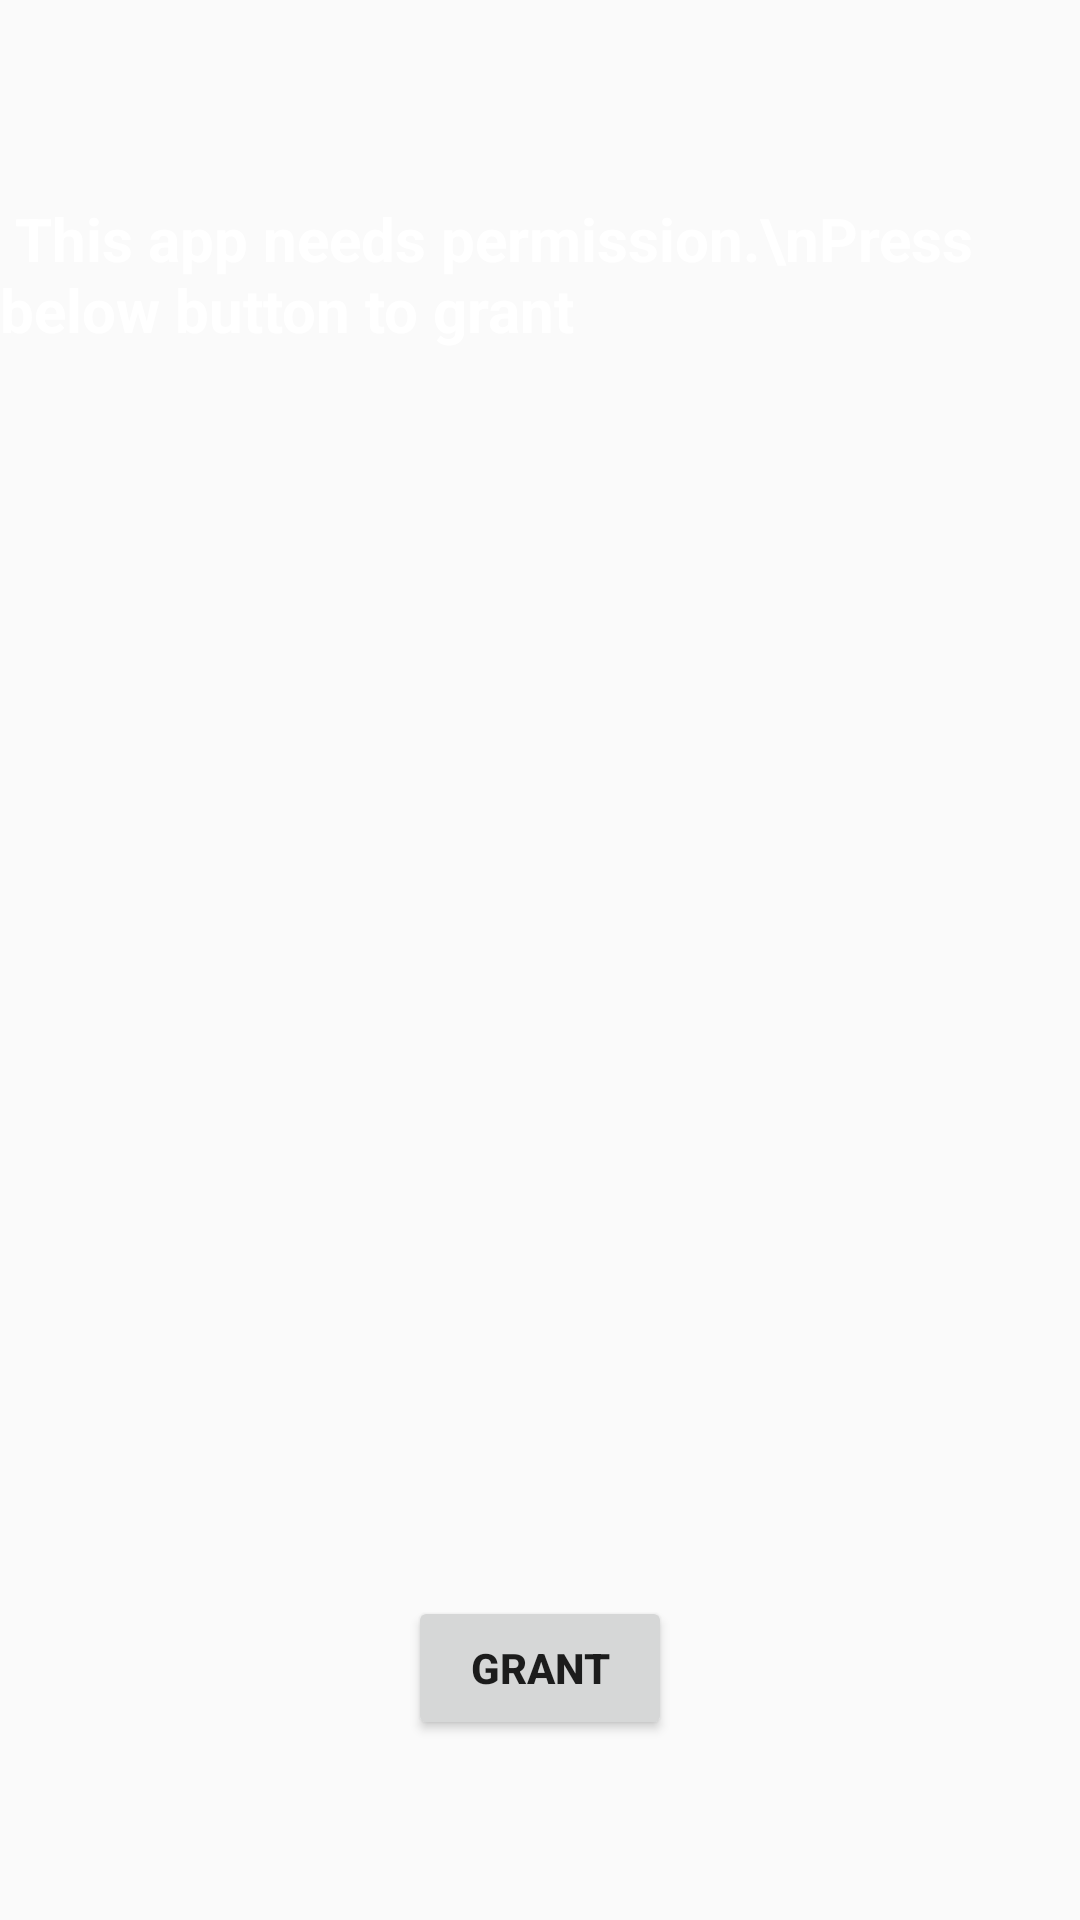

Here is an Android app screen rendered from its layout file. Give the layout XML and the strings, colors and styles it references.
<!-- AndroidManifest.xml: application theme AppTheme -->
<!-- res/layout/splash_screen.xml -->
<?xml version="1.0" encoding="utf-8"?>
<RelativeLayout xmlns:android="http://schemas.android.com/apk/res/android"
    android:id="@+id/splashactivity"
    android:layout_width="match_parent"
    android:layout_height="match_parent"
    xmlns:tools="http://schemas.android.com/tools"
    android:background="@android:color/transparent"
    tools:context="com.venkat.projects.androidocrdroid.SplashScreen">

    <ImageView
        android:id="@+id/splashimage"
        android:layout_width="wrap_content"
        android:layout_height="wrap_content"
        android:src="@drawable/splash_logo"
        android:baselineAlignBottom="true"
        android:layout_alignParentTop="true"
        android:layout_centerHorizontal="true"
        android:layout_marginTop="30dp" />

    <TextView
        android:id="@+id/textView"
        android:layout_width="wrap_content"
        android:layout_height="wrap_content"
        android:textSize="20sp"
        android:textStyle="bold"
        android:textColor="@color/white"
        android:paddingTop="20dp"
        android:text=" This app needs permission.\nPress below button to grant"
        android:layout_below="@+id/splashimage"
        android:layout_centerHorizontal="true"
        android:layout_marginTop="16dp" />

    <Button
        android:id="@+id/grant"
        android:layout_width="wrap_content"
        android:layout_height="wrap_content"
        android:text="Grant"
        android:textStyle="bold"
        android:layout_alignParentBottom="true"
        android:layout_centerHorizontal="true"
        android:layout_marginBottom="60dp" />
</RelativeLayout>
<!-- resources referenced by this layout -->
<resources>
  <color name="white">#FFFFFF</color>
  <style name="AppTheme" parent="Theme.AppCompat.Light.NoActionBar">
          
          <item name="colorPrimary">@color/colorPrimary</item>
          <item name="colorPrimaryDark">@color/colorPrimaryDark</item>
          <item name="colorAccent">@color/colorAccent</item>
      </style>
  <color name="colorPrimary">#3F51B5</color>
  <color name="colorPrimaryDark">#303F9F</color>
  <color name="colorAccent">#FF4081</color>
</resources>
